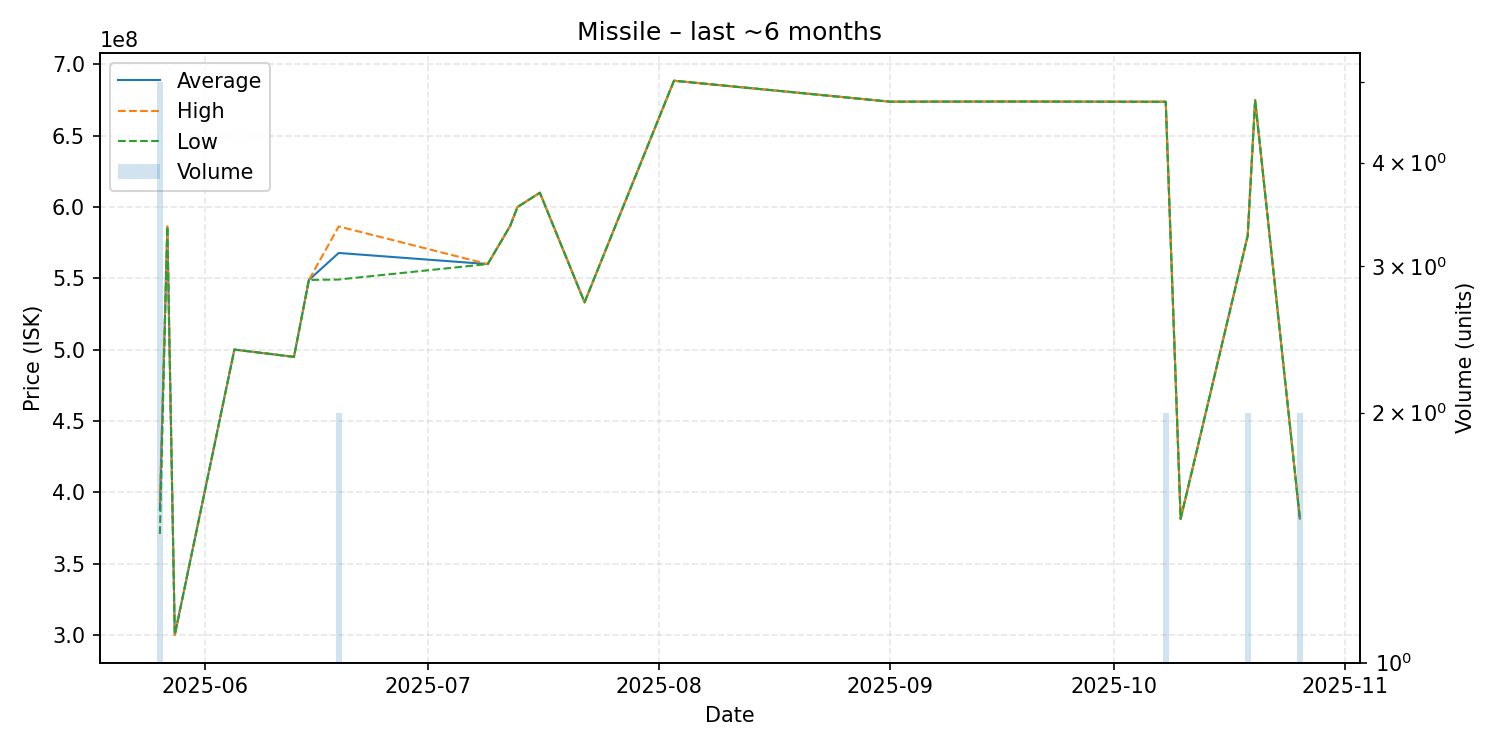

Source data for this figure (header and first rows):
date, average, highest, lowest, order_count, volume
2025-05-26, 387880000, 392700000, 370900000, 5, 5
2025-05-27, 586300000, 586300000, 586300000, 1, 1
2025-05-28, 300200000, 300200000, 300200000, 1, 1
2025-06-05, 500100000, 500100000, 500100000, 1, 1
2025-06-13, 495000000, 495000000, 495000000, 1, 1
2025-06-15, 548900000, 548900000, 548900000, 1, 1
2025-06-19, 567800000, 586400000, 549200000, 2, 2
2025-07-09, 560000000, 560000000, 560000000, 1, 1
2025-07-12, 586600000, 586600000, 586600000, 1, 1
2025-07-13, 600000000, 600000000, 600000000, 1, 1
2025-07-16, 610000000, 610000000, 610000000, 1, 1
2025-07-22, 533200000, 533200000, 533200000, 1, 1
2025-08-03, 688500000, 688500000, 688500000, 1, 1
2025-09-01, 673800000, 673800000, 673800000, 1, 1
2025-09-18, 673900000, 673900000, 673900000, 1, 1
2025-10-08, 673750000, 673800000, 673700000, 2, 2
2025-10-10, 381500000, 381500000, 381500000, 1, 1
2025-10-19, 579850000, 579900000, 579800000, 2, 2
2025-10-20, 674900000, 674900000, 674900000, 1, 1
2025-10-26, 381750000, 381800000, 381700000, 2, 2
